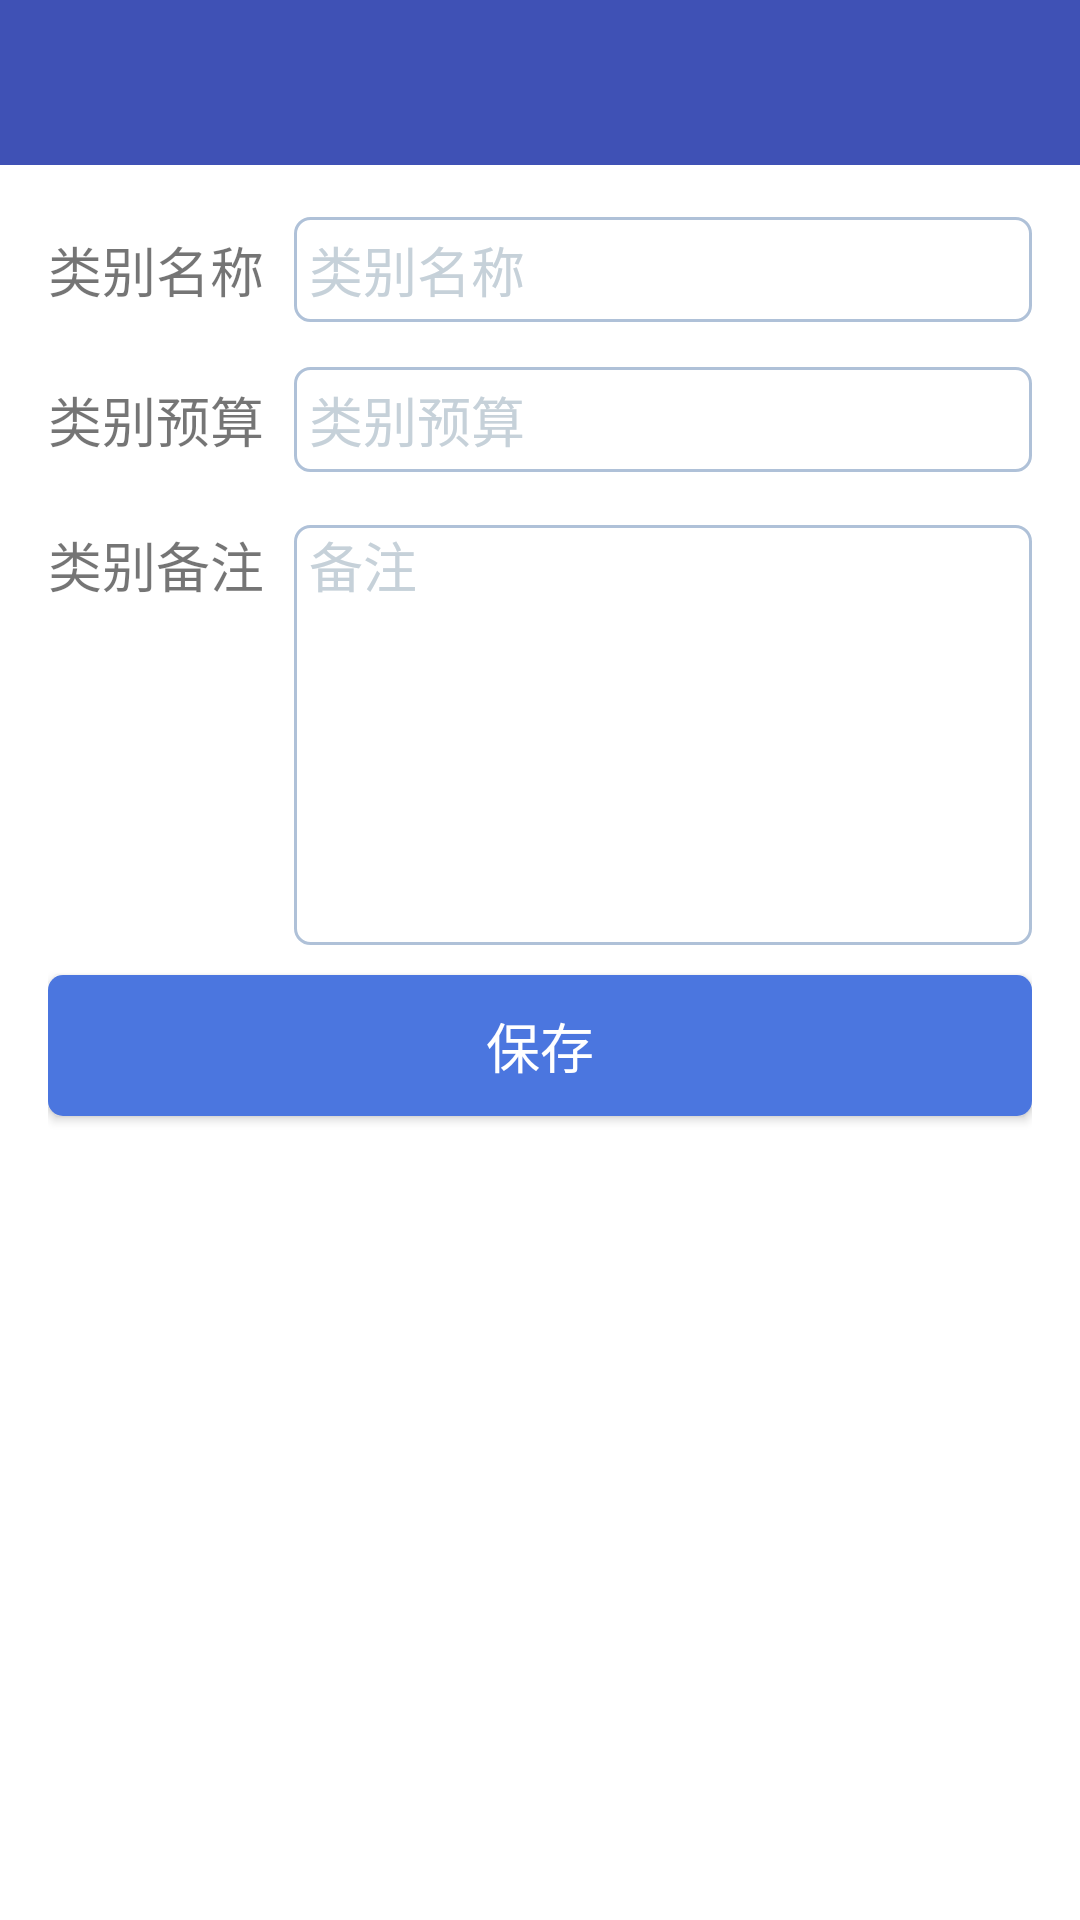

This screen was rendered from an Android layout file. Write that file and the resources it references.
<!-- AndroidManifest.xml: application theme AppTheme -->
<!-- res/layout/activity_new_category.xml -->
<?xml version="1.0" encoding="utf-8"?>
<RelativeLayout xmlns:android="http://schemas.android.com/apk/res/android"
    xmlns:app="http://schemas.android.com/apk/res-auto"
    xmlns:tools="http://schemas.android.com/tools"
    android:layout_width="match_parent"
    android:layout_height="match_parent"
    tools:context="com.vison.finance.financemanager.biz.category.view.NewCategoryActivity">

    <android.support.v7.widget.Toolbar
        android:id="@+id/toolbar_new_category"
        android:layout_width="match_parent"
        android:layout_height="wrap_content"
        android:background="@color/colorPrimary"
        android:minHeight="@dimen/activity_toolbar_height"></android.support.v7.widget.Toolbar>

    <LinearLayout
        android:layout_width="match_parent"
        android:layout_height="match_parent"
        android:layout_below="@+id/toolbar_new_category"
        android:layout_marginLeft="16dp"
        android:layout_marginRight="16dp"
        android:layout_marginTop="10dp"
        android:orientation="vertical">

        <RelativeLayout
            android:layout_width="match_parent"
            android:layout_height="50dp">

            <TextView
                android:id="@+id/tv_key_category_name"
                android:layout_width="wrap_content"
                android:layout_height="wrap_content"
                android:layout_centerVertical="true"
                android:text="类别名称"
                android:textSize="18sp" />

            <EditText
                android:id="@+id/et_category_name"
                android:layout_width="match_parent"
                android:layout_height="35dp"
                android:layout_centerVertical="true"
                android:layout_marginLeft="10dp"
                android:layout_marginTop="10dp"
                android:layout_toRightOf="@+id/tv_key_category_name"
                android:background="@drawable/selector_edittext_border"
                android:hint="类别名称"
                android:paddingLeft="5dp"
                android:textColor="@color/textColorPrimary"
                android:textColorHint="@color/hintColorEditText" />
        </RelativeLayout>

        <RelativeLayout
            android:layout_width="match_parent"
            android:layout_height="50dp">

            <TextView
                android:id="@+id/tv_key_category_budget"
                android:layout_width="wrap_content"
                android:layout_height="wrap_content"
                android:layout_centerVertical="true"
                android:text="类别预算"
                android:textSize="18sp" />

            <EditText
                android:id="@+id/et_category_budget"
                android:layout_width="match_parent"
                android:layout_height="35dp"
                android:layout_centerVertical="true"
                android:layout_marginLeft="10dp"
                android:layout_marginTop="10dp"
                android:layout_toRightOf="@+id/tv_key_category_budget"
                android:background="@drawable/selector_edittext_border"
                android:hint="类别预算"
                android:inputType="numberDecimal"
                android:paddingLeft="5dp"
                android:textColor="@color/textColorPrimary"
                android:textColorHint="@color/hintColorEditText" />
        </RelativeLayout>

        <RelativeLayout
            android:layout_width="match_parent"
            android:layout_height="150dp">

            <TextView
                android:id="@+id/tv_key_category_description"
                android:layout_width="wrap_content"
                android:layout_height="wrap_content"
                android:layout_marginTop="10dp"
                android:text="类别备注"
                android:textSize="18sp" />

            <EditText
                android:id="@+id/et_category_description"
                android:layout_width="match_parent"
                android:layout_height="150dp"
                android:layout_marginLeft="10dp"
                android:layout_marginTop="10dp"
                android:layout_toRightOf="@+id/tv_key_category_description"
                android:background="@drawable/selector_edittext_border"
                android:gravity="top"
                android:hint="备注"
                android:paddingLeft="5dp"
                android:textColor="@color/textColorPrimary"
                android:textColorHint="@color/hintColorEditText" />
        </RelativeLayout>

        <Button
            android:id="@+id/btn_category_save"
            style="@style/common_button"
            android:layout_width="match_parent"
            android:layout_marginTop="10dp"
            android:text="保存" />
    </LinearLayout>
</RelativeLayout>
<!-- resources referenced by this layout -->
<resources>
  <color name="colorPrimary">#3F51B5</color>
  <color name="hintColorEditText">#c6d1d9</color>
  <color name="textColorPrimary">#3b4549</color>
  <dimen name="activity_toolbar_height">55dp</dimen>
  <!-- drawable selector_edittext_border (drawable) -->
  <?xml version="1.0" encoding="utf-8"?>
  <selector xmlns:android="http://schemas.android.com/apk/res/android">
      <item android:drawable="@drawable/shape_edittext_focus" android:state_focused="true" />
      <item android:drawable="@drawable/shape_edittext_normal" />
  </selector>
  <style name="common_button" parent="android:style/Theme.Dialog">
          <item name="android:layout_height">47dp</item>
          <item name="android:textSize">18sp</item>
          <item name="android:textColor">@color/textColorWhite</item>
          <item name="android:layout_marginTop">20dp</item>
          <item name="android:background">@drawable/selector_common_button</item>
      </style>
  <style name="AppTheme" parent="Theme.AppCompat.Light.NoActionBar">
          
          <item name="colorPrimary">@color/colorPrimary</item>
          <item name="colorPrimaryDark">@color/colorPrimaryDark</item>
          <item name="colorAccent">@color/colorAccent</item>
          <item name="android:windowBackground">@color/colorBackground</item>
          <item name="android:textColorPrimary">@color/textColorWhite</item>
      </style>
  <!-- drawable shape_edittext_focus (drawable) -->
  <?xml version="1.0" encoding="utf-8"?>
  <shape xmlns:android="http://schemas.android.com/apk/res/android" android:shape="rectangle">
      
      <solid android:color="@color/backgroundEditText" />
      <corners android:radius="5dp" />
      
      <stroke
          android:width="1dp"
          android:color="@color/focusBorderColorEditText" />
  </shape>
  <!-- drawable shape_edittext_normal (drawable) -->
  <?xml version="1.0" encoding="utf-8"?>
  <shape xmlns:android="http://schemas.android.com/apk/res/android" android:shape="rectangle">
      
      <solid android:color="@color/backgroundEditText" />
      <corners android:radius="5dp" />
      
      <stroke
          android:width="1dp"
          android:color="@color/normalBorderColorEditText" />
  </shape>
  <color name="textColorWhite">#ffffff</color>
  <!-- drawable selector_common_button (drawable) -->
  <?xml version="1.0" encoding="utf-8"?>
  <selector xmlns:android="http://schemas.android.com/apk/res/android">
      <item android:drawable="@drawable/shape_button_common_unable" android:state_enabled="false" />
      <item android:drawable="@drawable/shape_button_common_pressed" android:state_pressed="true" />
      <item android:drawable="@drawable/shape_button_common_normal" />
  </selector>
  <color name="colorPrimaryDark">#303F9F</color>
  <color name="colorAccent">#FF4081</color>
  <color name="backgroundEditText">#ffffff</color>
  <color name="focusBorderColorEditText">#4b76de</color>
  <color name="normalBorderColorEditText">#afc1d8</color>
  <!-- drawable shape_button_common_unable (drawable) -->
  <?xml version="1.0" encoding="utf-8"?>
  <shape xmlns:android="http://schemas.android.com/apk/res/android">
      
      <solid android:color="#b3c7f5" />
      
      
      <corners android:radius="5dp" />
      
  </shape>
  <!-- drawable shape_button_common_pressed (drawable) -->
  <?xml version="1.0" encoding="utf-8"?>
  <shape xmlns:android="http://schemas.android.com/apk/res/android">
      
      <solid android:color="#b3c7f5" />
      
      
      <corners android:radius="5dp" />
      
  
  </shape>
  <!-- drawable shape_button_common_normal (drawable) -->
  <?xml version="1.0" encoding="utf-8"?>
  <shape xmlns:android="http://schemas.android.com/apk/res/android">
      
      <solid android:color="#4b76df" />
      
      
      <corners android:radius="5dp" />
      
  </shape>
</resources>
